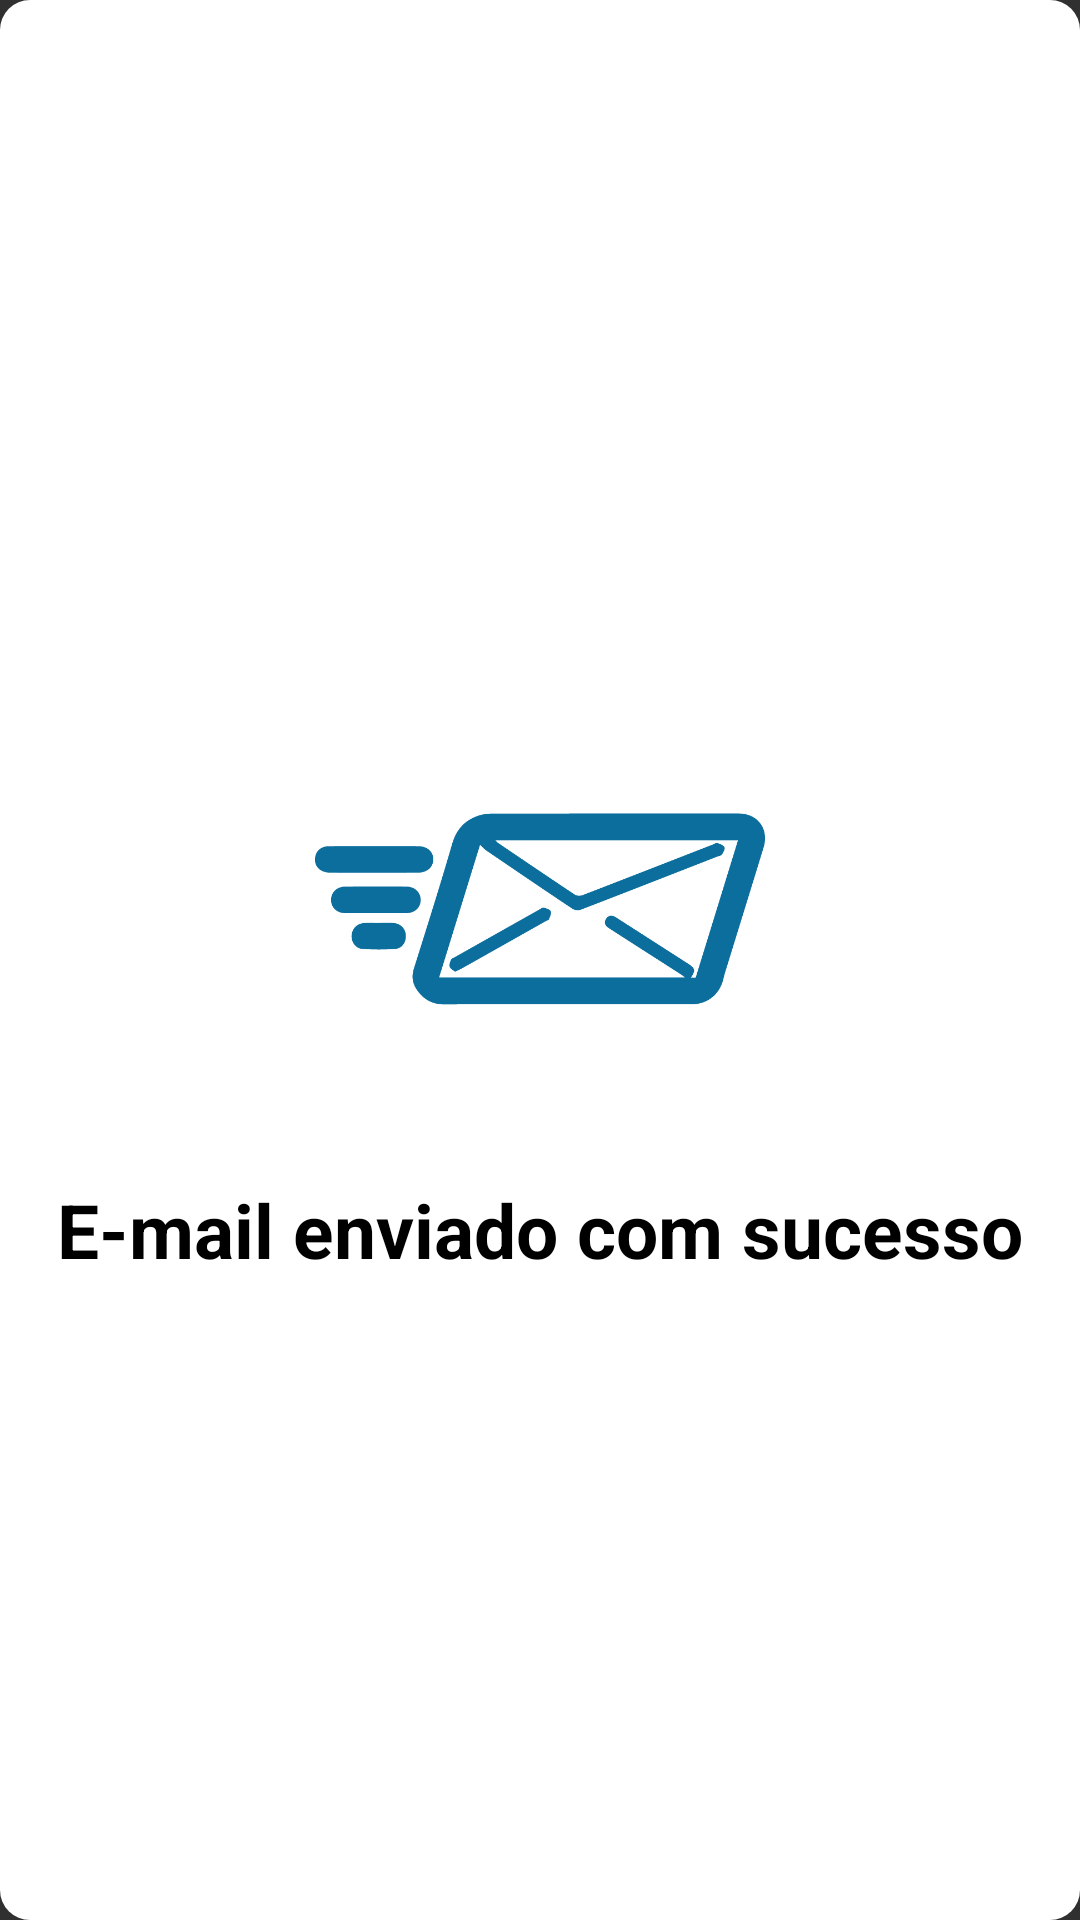

This screen was rendered from an Android layout file. Write that file and the resources it references.
<!-- AndroidManifest.xml: application theme AppTheme -->
<!-- res/layout/dialog_psw.xml -->
<?xml version="1.0" encoding="utf-8"?>
<RelativeLayout
    xmlns:android="http://schemas.android.com/apk/res/android" android:layout_width="match_parent"
    android:layout_height="match_parent"
    android:background="@drawable/dialog_bg"
    android:gravity="center">

    <ImageView
        android:layout_marginTop="15dp"
        android:id="@+id/img"
        android:layout_below="@+id/text"
        android:layout_width="150dp"
        android:layout_height="150dp"
        android:layout_centerHorizontal="true"
        android:src="@drawable/enviado" />

    <TextView
        android:layout_marginTop="15dp"
        android:layout_below="@+id/img"
        android:layout_width="match_parent"
        android:layout_height="wrap_content"
        android:text="@string/psw_sucess"
        android:textColor="@android:color/black"
        android:textStyle="bold"
        android:textSize="25dp"
        android:textAlignment="center"/>

</RelativeLayout>
<!-- resources referenced by this layout -->
<resources>
  <!-- drawable dialog_bg (drawable) -->
  <?xml version="1.0" encoding="utf-8"?>
  <shape xmlns:android="http://schemas.android.com/apk/res/android">
  <solid
      android:color="@android:color/white"></solid>
      <corners
          android:radius="10dp"></corners>
      <padding
          android:bottom="10dp"
          android:top="10dp"
          android:left="10dp"
          android:right="10dp"></padding>
  </shape>
  <!-- drawable enviado: png bitmap (drawable, 20496 bytes) -->
  <string name="psw_sucess">E-mail enviado com sucesso</string>
  <style name="AppTheme" parent="Theme.AppCompat.NoActionBar">
          
          <item name="colorPrimary">@color/colorPrimary</item>
          <item name="colorPrimaryDark">@color/colorPrimaryDark</item>
          <item name="colorAccent">@color/branca</item>
      </style>
  <color name="colorPrimary">#0b4396</color>
  <color name="colorPrimaryDark">#000</color>
  <color name="branca">#fff</color>
</resources>
